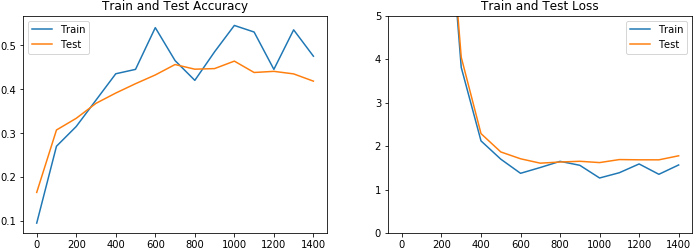

The file beside this chart, header and first rows:
18.755800247192383, 18.908449172973633, 9.576571464538574, 3.806946039199829, 2.1181843280792236, 1.6981804370880127, 1.3726788759231567, 1.506016731262207, 1.6477237939834595, 1.5566625595092773, 1.2649344205856323, 1.38620924949646, 1.587733268737793, 1.3499367237091064, 1.5646278858184814
0.095, 0.27, 0.315, 0.375, 0.435, 0.445, 0.54, 0.465, 0.42, 0.485, 0.545, 0.53, 0.445, 0.535, 0.475
149.9, 19.12, 9.662, 4.042, 2.285, 1.864, 1.707, 1.606, 1.632, 1.649, 1.619, 1.689, 1.683, 1.683, 1.775
0.1649, 0.307, 0.3336, 0.3677, 0.3911, 0.4124, 0.4323, 0.456, 0.4454, 0.4468, 0.4638, 0.4379, 0.4405, 0.4347, 0.4182
0, 100, 200, 300, 400, 500, 600, 700, 800, 900, 1000, 1100, 1200, 1300, 1400
